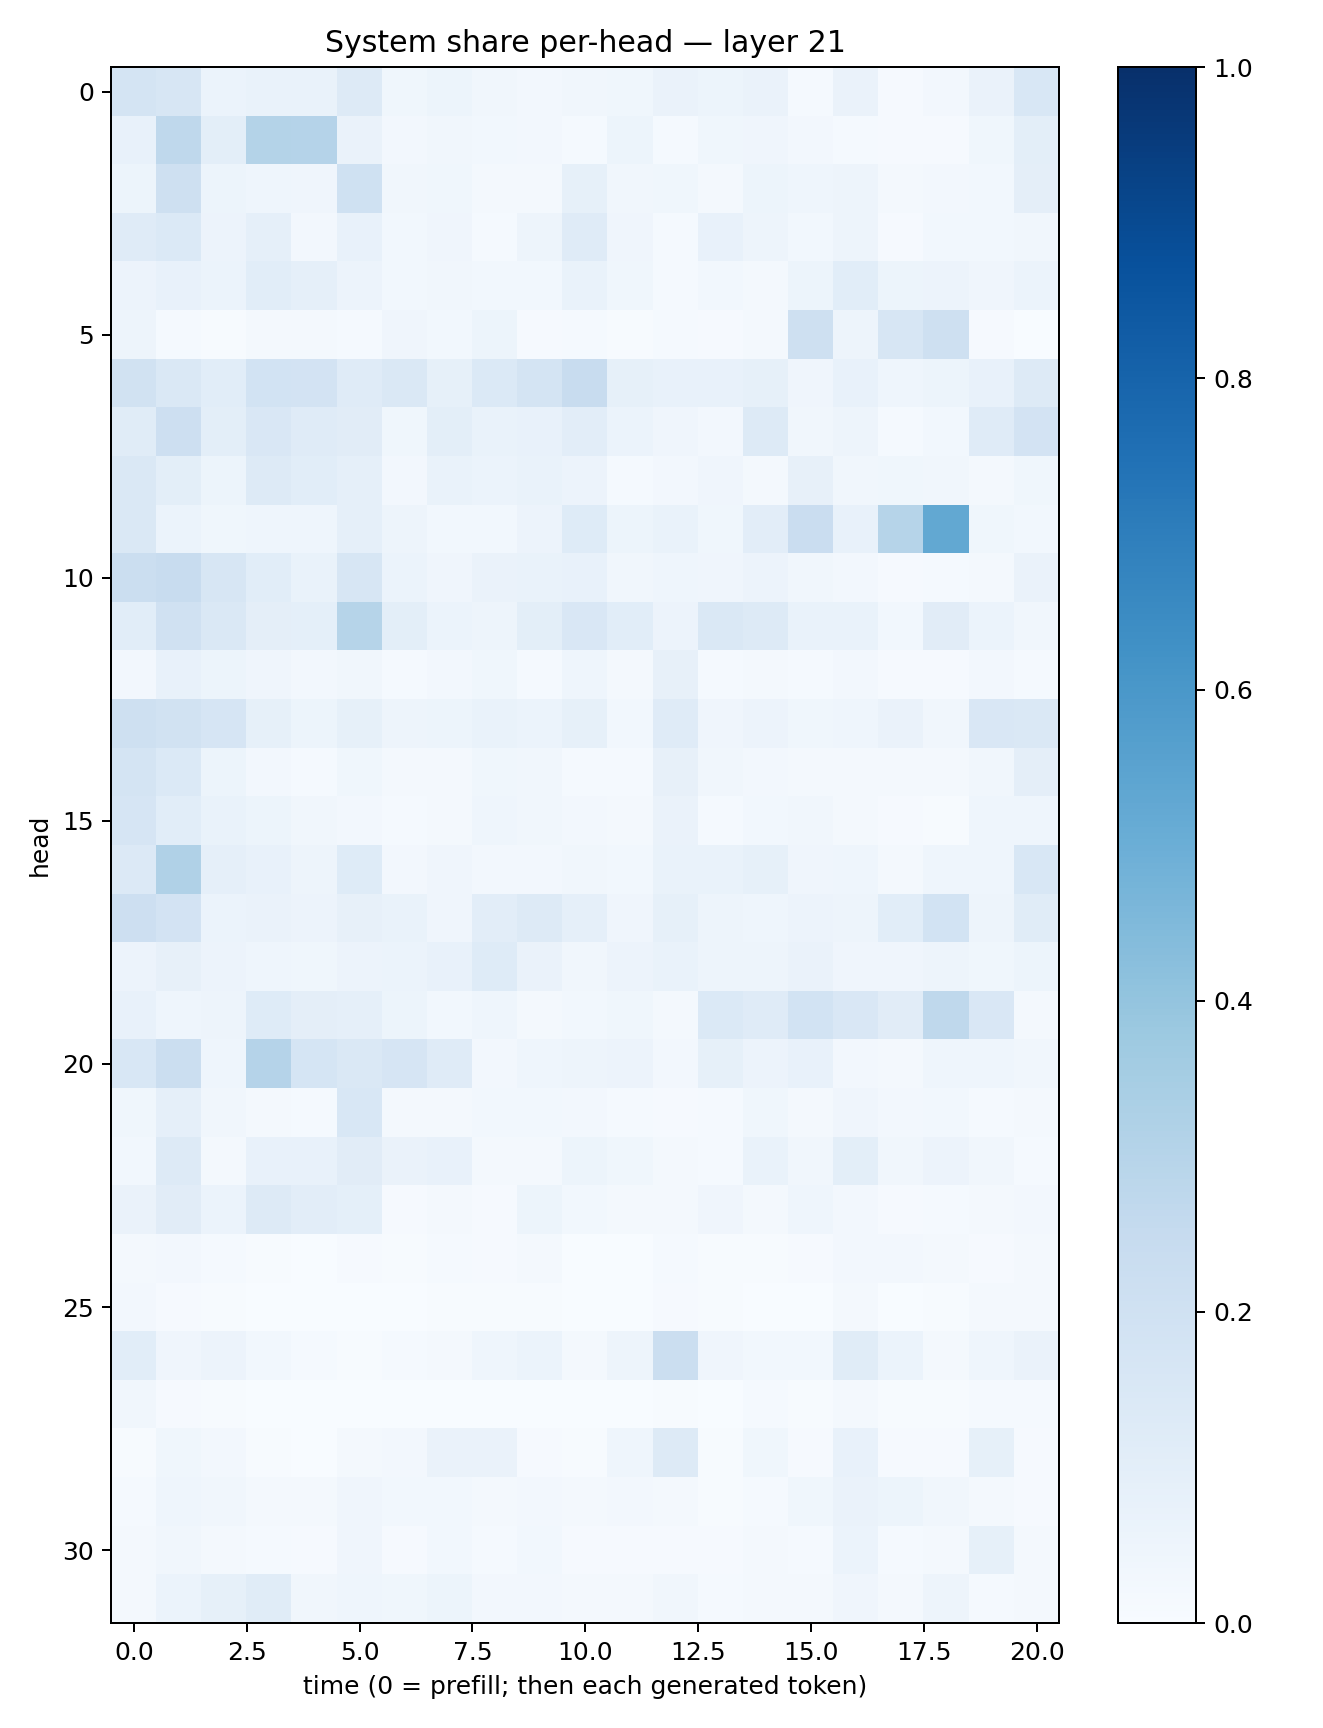

The file beside this chart, header and first rows:
0.17292008, 0.15879387, 0.062011115, 0.06643783, 0.0667171, 0.13161907, 0.037625883, 0.05148134, 0.03151589, 0.023566073, 0.03485002, 0.03848808, 0.062556095, 0.05120794, 0.06464801, 0.011866889, 0.06325383, 0.008171627, 0.024033954, 0.062766366, 0.15407242
0.07189, 0.27, 0.1001, 0.3085, 0.3025, 0.06606, 0.02608, 0.03263, 0.02921, 0.02478, 0.01283, 0.05393, 0.01245, 0.03857, 0.04044, 0.02586, 0.01447, 0.008173, 0.01002, 0.03776, 0.09996
0.05336, 0.2104, 0.05418, 0.04431, 0.04278, 0.2023, 0.03327, 0.03851, 0.01759, 0.02151, 0.08238, 0.0338, 0.0376, 0.01733, 0.05105, 0.04426, 0.04706, 0.01784, 0.02522, 0.02928, 0.09675
0.1197, 0.1385, 0.05787, 0.0887, 0.02617, 0.07444, 0.03021, 0.04187, 0.01294, 0.0481, 0.1185, 0.03968, 0.0125, 0.07526, 0.05007, 0.03011, 0.04927, 0.0112, 0.03041, 0.02905, 0.03295
0.0562, 0.0757, 0.06249, 0.1066, 0.0871, 0.05528, 0.02934, 0.03413, 0.02905, 0.03023, 0.06955, 0.03548, 0.01533, 0.02819, 0.0224, 0.05464, 0.1074, 0.05458, 0.05825, 0.04152, 0.05969
0.05033, 0.01324, 0.006995, 0.0173, 0.02072, 0.01521, 0.04073, 0.03107, 0.05125, 0.007874, 0.01347, 0.005471, 0.01303, 0.01073, 0.01965, 0.2039, 0.04818, 0.1585, 0.2087, 0.01059, 0.003545
0.1897, 0.1423, 0.1085, 0.186, 0.1816, 0.1182, 0.1452, 0.08527, 0.1384, 0.1762, 0.2379, 0.08238, 0.0752, 0.07129, 0.08475, 0.04055, 0.07504, 0.04582, 0.05247, 0.07659, 0.1307
0.1133, 0.2137, 0.09813, 0.1507, 0.121, 0.1117, 0.03805, 0.09773, 0.06683, 0.07438, 0.1036, 0.06214, 0.04152, 0.02725, 0.1306, 0.03404, 0.05019, 0.01359, 0.02814, 0.1185, 0.1815
0.1451, 0.1004, 0.05302, 0.1282, 0.1085, 0.08978, 0.0268, 0.06834, 0.05914, 0.0686, 0.05812, 0.01468, 0.02462, 0.03917, 0.01831, 0.07824, 0.03497, 0.03844, 0.03317, 0.02296, 0.03881
0.1445, 0.05982, 0.03517, 0.04451, 0.04629, 0.0863, 0.04924, 0.03081, 0.02997, 0.05783, 0.1223, 0.05116, 0.06656, 0.03709, 0.1025, 0.2275, 0.07705, 0.2972, 0.5264, 0.03733, 0.02831
0.2241, 0.2376, 0.1589, 0.1057, 0.07026, 0.163, 0.0599, 0.04164, 0.06379, 0.06788, 0.0765, 0.03477, 0.04347, 0.0404, 0.0566, 0.03222, 0.0264, 0.01054, 0.01489, 0.01774, 0.06373
0.106, 0.1953, 0.1473, 0.09534, 0.09093, 0.2999, 0.1015, 0.06028, 0.04899, 0.1002, 0.1509, 0.1077, 0.05838, 0.1415, 0.1251, 0.0699, 0.06712, 0.03023, 0.1124, 0.06069, 0.03478
0.02526, 0.07457, 0.05201, 0.04124, 0.02411, 0.03313, 0.01493, 0.02497, 0.03793, 0.01473, 0.04486, 0.01728, 0.07835, 0.01353, 0.01578, 0.01381, 0.02671, 0.0101, 0.009074, 0.02351, 0.01545
0.2038, 0.1878, 0.1675, 0.08297, 0.05386, 0.08397, 0.05041, 0.0508, 0.06642, 0.06075, 0.08371, 0.03064, 0.1211, 0.0397, 0.0551, 0.03573, 0.0468, 0.06545, 0.03259, 0.1498, 0.146
0.1736, 0.1391, 0.05251, 0.02668, 0.01526, 0.03788, 0.01759, 0.01845, 0.03691, 0.03331, 0.01334, 0.01314, 0.08059, 0.03424, 0.02528, 0.01803, 0.01884, 0.01786, 0.02059, 0.03198, 0.09749
0.165, 0.1093, 0.07004, 0.05371, 0.03361, 0.02401, 0.01415, 0.02068, 0.04314, 0.03345, 0.02501, 0.01655, 0.06432, 0.01247, 0.03052, 0.03228, 0.02026, 0.01067, 0.006696, 0.0456, 0.04453
0.1366, 0.3185, 0.08641, 0.07549, 0.04775, 0.1221, 0.02557, 0.03913, 0.02468, 0.02607, 0.03373, 0.02742, 0.06852, 0.06823, 0.08246, 0.03951, 0.04345, 0.01809, 0.04495, 0.04558, 0.1544
0.214, 0.1825, 0.05943, 0.06536, 0.05654, 0.07925, 0.06758, 0.04072, 0.1022, 0.1303, 0.08602, 0.03998, 0.08439, 0.04883, 0.04413, 0.05692, 0.04852, 0.106, 0.1846, 0.04739, 0.1142
0.05659, 0.07929, 0.05534, 0.04485, 0.0388, 0.05629, 0.06001, 0.07663, 0.1246, 0.06592, 0.03477, 0.05815, 0.07022, 0.0485, 0.05029, 0.06301, 0.04163, 0.03985, 0.04752, 0.03563, 0.05441
0.07298, 0.04605, 0.0488, 0.1217, 0.09535, 0.08787, 0.0523, 0.03094, 0.04498, 0.01802, 0.02786, 0.03553, 0.02242, 0.139, 0.1203, 0.1838, 0.1489, 0.1098, 0.2716, 0.1506, 0.01685
0.1542, 0.2262, 0.04588, 0.3015, 0.1699, 0.1476, 0.1653, 0.1196, 0.02534, 0.0454, 0.04882, 0.05725, 0.02648, 0.08358, 0.05498, 0.07334, 0.02691, 0.01629, 0.04303, 0.04617, 0.03361
0.036, 0.0892, 0.0327, 0.02214, 0.01449, 0.1535, 0.01699, 0.01618, 0.02813, 0.02744, 0.02474, 0.01501, 0.01073, 0.0126, 0.03874, 0.01899, 0.04179, 0.02464, 0.03063, 0.01428, 0.01718
0.03059, 0.127, 0.01952, 0.07033, 0.07205, 0.1102, 0.06604, 0.07115, 0.02241, 0.01753, 0.05361, 0.03619, 0.02129, 0.01324, 0.06726, 0.03131, 0.09798, 0.03439, 0.05544, 0.03388, 0.01235
0.06585, 0.1114, 0.06046, 0.1309, 0.1036, 0.09191, 0.011, 0.01619, 0.008544, 0.05122, 0.02849, 0.01888, 0.01983, 0.04121, 0.02225, 0.04321, 0.02652, 0.008876, 0.01382, 0.0164, 0.02549
0.01819, 0.02582, 0.01484, 0.005706, 0.002889, 0.008538, 0.006799, 0.01555, 0.008779, 0.01714, 0.003159, 0.0027, 0.01263, 0.004162, 0.004231, 0.00862, 0.02358, 0.02354, 0.01874, 0.01104, 0.01663
0.02669, 0.009781, 0.004751, 0.001603, 0.0008829, 0.002828, 0.002216, 0.005041, 0.005929, 0.005236, 0.002178, 0.001842, 0.008547, 0.004634, 0.003011, 0.003734, 0.02117, 0.003164, 0.004715, 0.0232, 0.01784
0.1055, 0.04185, 0.05797, 0.02987, 0.01262, 0.007513, 0.0135, 0.02071, 0.04385, 0.06172, 0.01894, 0.04746, 0.2259, 0.04273, 0.02795, 0.02803, 0.1151, 0.05908, 0.02143, 0.0455, 0.06572
0.03423, 0.01004, 0.004926, 0.001508, 0.00143, 0.003366, 0.001025, 0.0008831, 0.0009769, 0.002763, 0.001373, 0.001659, 0.004832, 0.00319, 0.01209, 0.004542, 0.02201, 0.007249, 0.004541, 0.01253, 0.01185
0.007427, 0.03694, 0.02576, 0.004981, 0.002414, 0.01834, 0.02487, 0.06525, 0.0656, 0.008624, 0.005181, 0.04468, 0.1318, 0.00776, 0.03884, 0.009467, 0.07313, 0.009062, 0.009489, 0.08543, 0.007925
0.01472, 0.04457, 0.03257, 0.01857, 0.01676, 0.04072, 0.02744, 0.02835, 0.02031, 0.02541, 0.01766, 0.02568, 0.02021, 0.005353, 0.01184, 0.03667, 0.06428, 0.05409, 0.03256, 0.01704, 0.008596
0.01884, 0.0327, 0.02327, 0.0147, 0.008029, 0.04059, 0.01025, 0.02915, 0.01496, 0.02988, 0.009712, 0.009729, 0.008104, 0.00925, 0.01568, 0.01206, 0.05997, 0.01507, 0.01903, 0.08576, 0.0185
0.01763, 0.05886, 0.08232, 0.1156, 0.03377, 0.04665, 0.0386, 0.05434, 0.02481, 0.02352, 0.01848, 0.0211, 0.03187, 0.01324, 0.02065, 0.01615, 0.04019, 0.0231, 0.04922, 0.01538, 0.01739
